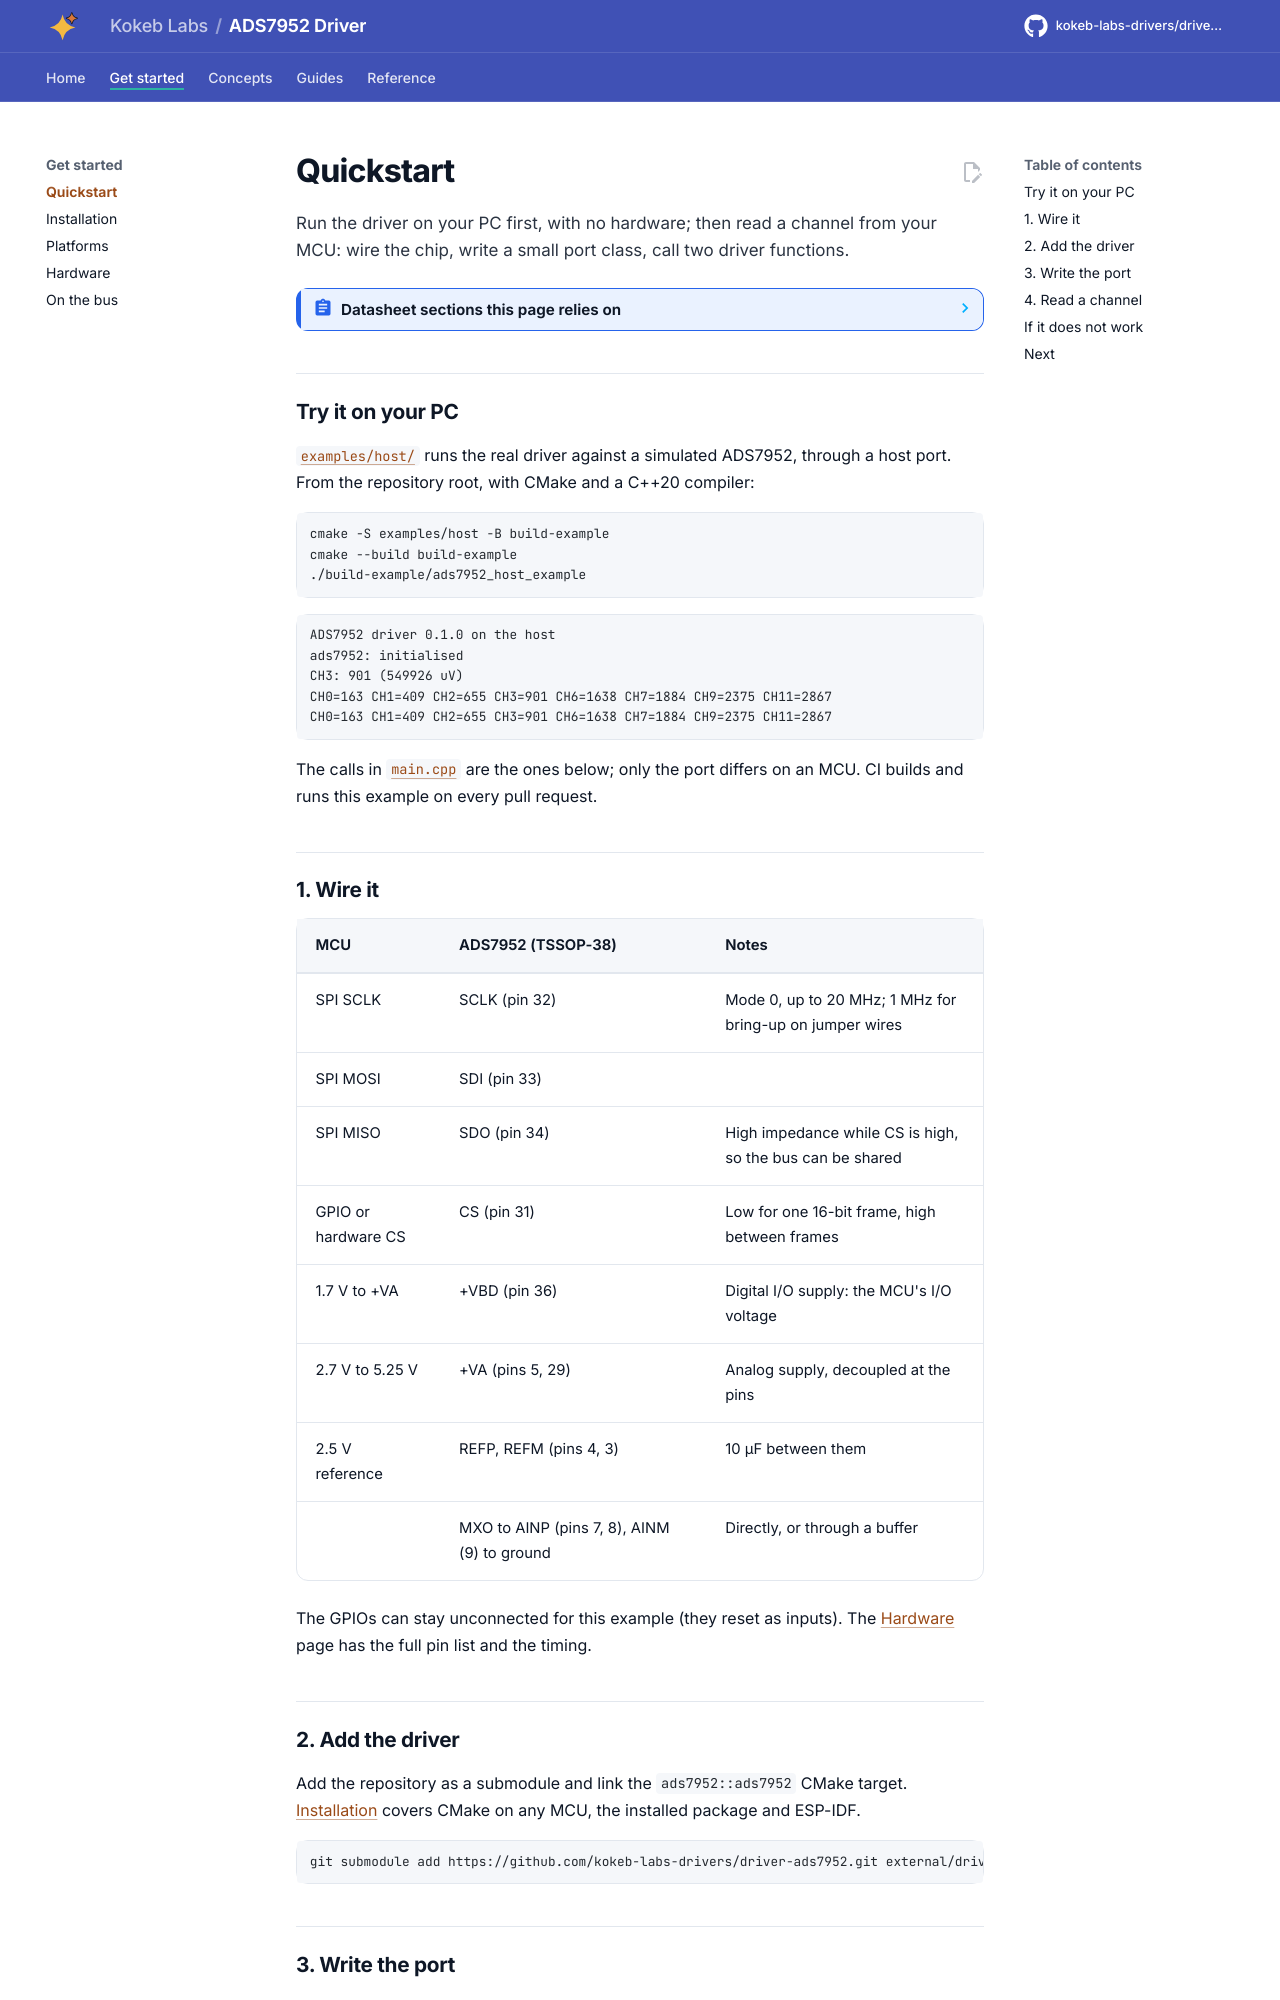

repository: kokeb-labs-drivers/driver-ads7952 · page: dev/quickstart/index.html · generator: mkdocs

# Quickstart

Run the driver on your PC first, with no hardware; then read a channel from your MCU: wire the chip, write a small
port class, call two driver functions.

<!-- generated: datasheet-refs -->
??? abstract "Datasheet sections this page relies on"

    From Texas Instruments SLAS605 C:

    - Pins, packages and the GPIOs each package brings out: 6 Pin Configuration and Functions, [p. 5](https://www.ti.com/lit/ds/symlink/ads7952.pdf#page=5)

    All of them, with the driver API for each: [Datasheet map](datasheet.md).
<!-- /generated -->

## Try it on your PC

[`examples/host/`](../examples/host/README.md) runs the real driver against a simulated ADS7952, through a host
port. From the repository root, with CMake and a C++20 compiler:

```bash
cmake -S examples/host -B build-example
cmake --build build-example
./build-example/ads7952_host_example
```

```text
ADS7952 driver 0.1.0 on the host
ads7952: initialised
CH3: 901 (549926 uV)
CH0=163 CH1=409 CH2=655 CH3=901 CH6=1638 CH7=1884 CH9=2375 CH11=2867
CH0=163 CH1=409 CH2=655 CH3=901 CH6=1638 CH7=1884 CH9=2375 CH11=2867
```

The calls in [`main.cpp`](../examples/host/main.cpp) are the ones below; only the port differs on an MCU. CI builds
and runs this example on every pull request.
